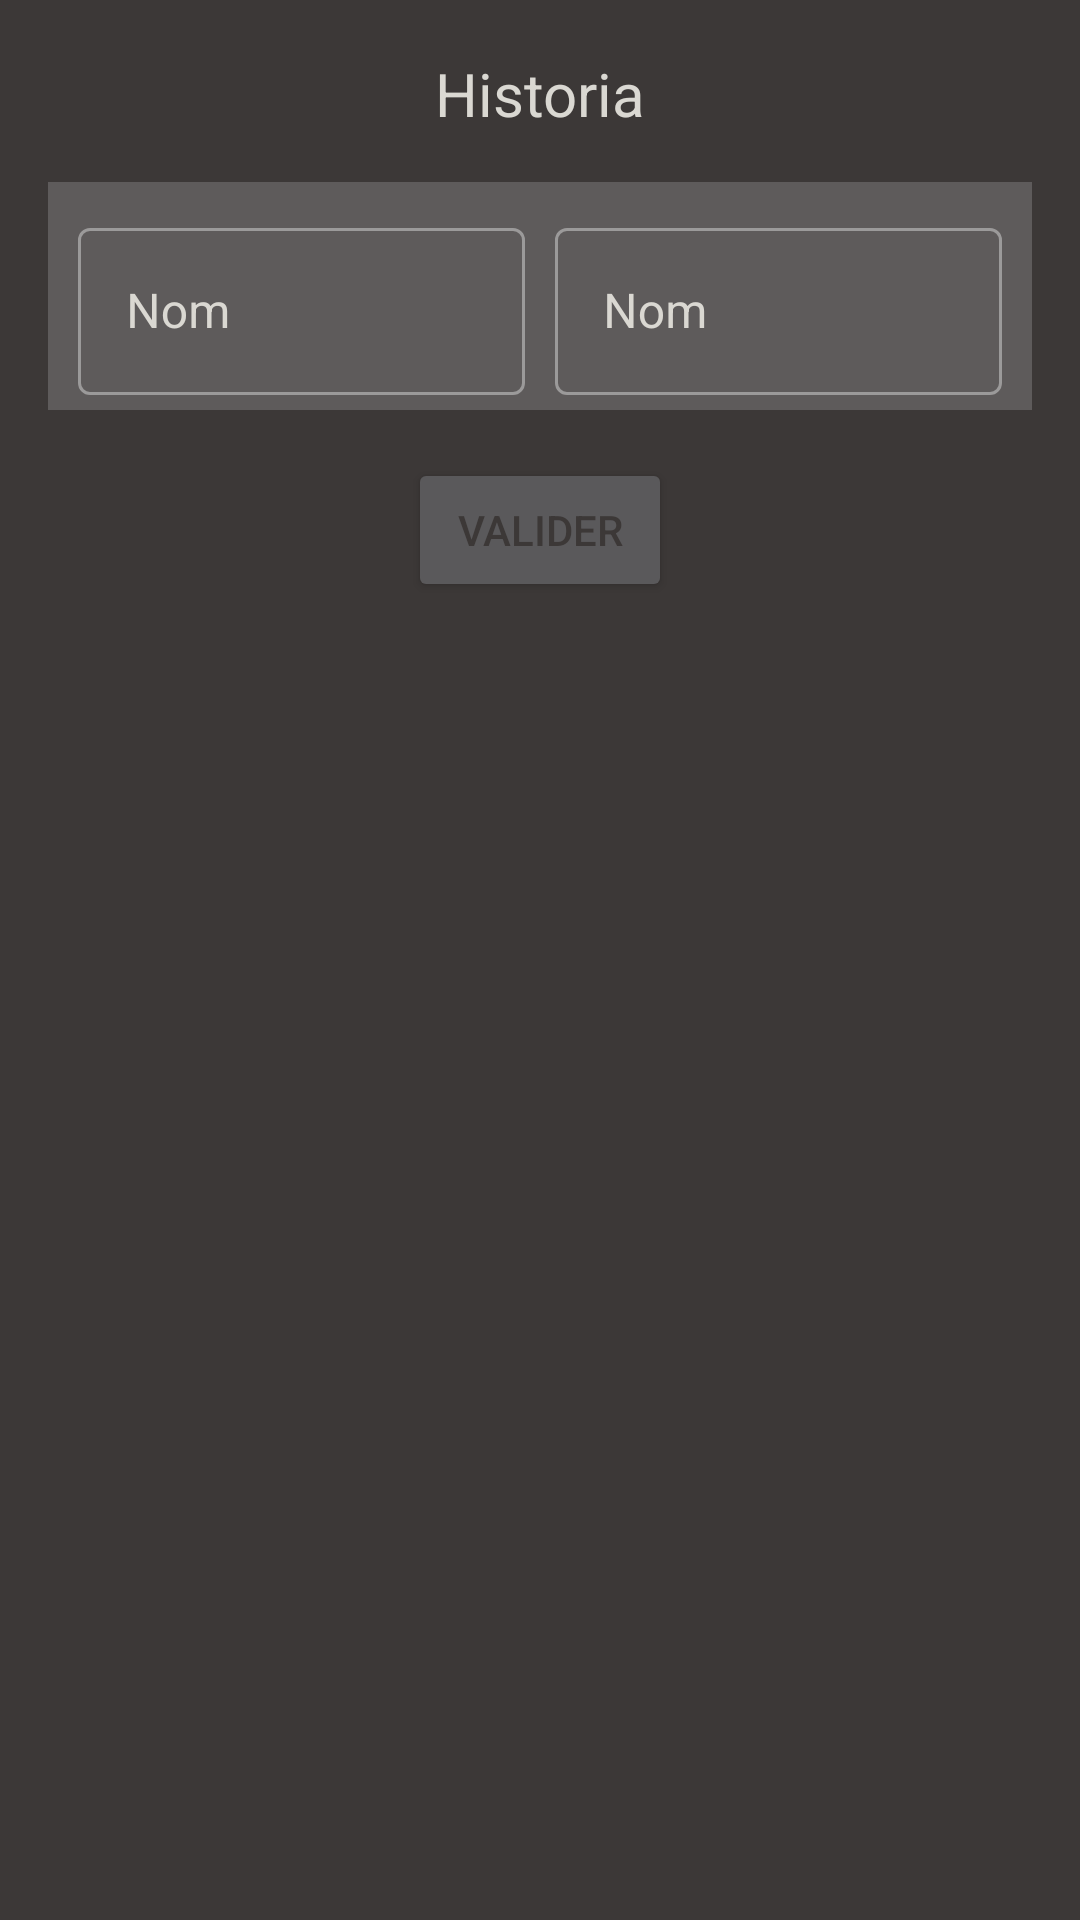

Here is an Android app screen rendered from its layout file. Give the layout XML and the strings, colors and styles it references.
<!-- AndroidManifest.xml: application theme AppTheme -->
<!-- res/layout/dialog_two_fields.xml -->
<?xml version="1.0" encoding="utf-8"?>
<ScrollView xmlns:android="http://schemas.android.com/apk/res/android"
    xmlns:app="http://schemas.android.com/apk/res-auto"
    android:layout_width="match_parent"
    android:layout_height="match_parent"
    android:background="@color/dark_background">

    <androidx.constraintlayout.widget.ConstraintLayout
        android:layout_width="match_parent"
        android:layout_height="match_parent"
        android:layout_margin="@dimen/app_margin">

        <ImageView
            android:id="@+id/dialog_two_edit_close"
            android:layout_width="@dimen/icon_edit_size"
            android:layout_height="@dimen/icon_edit_size"
            android:src="@drawable/close"
            app:layout_constraintStart_toStartOf="parent"
            app:layout_constraintTop_toTopOf="parent"
            app:tint="@color/color_cat" />

        <TextView
            android:id="@+id/dialog_two_edit_title"
            android:layout_width="wrap_content"
            android:layout_height="wrap_content"
            android:text="@string/historia"
            android:textColor="@color/color_cat"
            android:textSize="@dimen/title_txt"
            app:layout_constraintBottom_toBottomOf="@+id/dialog_two_edit_close"
            app:layout_constraintEnd_toEndOf="parent"
            app:layout_constraintStart_toStartOf="parent"
            app:layout_constraintTop_toTopOf="@+id/dialog_two_edit_close" />

        <androidx.constraintlayout.widget.ConstraintLayout
            android:id="@+id/dialog_two_edit_main_layout"
            android:layout_width="match_parent"
            android:layout_height="wrap_content"
            android:layout_marginTop="@dimen/app_margin"
            android:background="@color/dark_panel"
            android:padding="@dimen/txt_margin"
            app:layout_constraintStart_toStartOf="parent"
            app:layout_constraintTop_toBottomOf="@+id/dialog_two_edit_title">

            <com.google.android.material.textfield.TextInputLayout
                android:id="@+id/dialog_two_edit_field_one_layout"
                style="@style/Widget.MaterialComponents.TextInputLayout.OutlinedBox"
                android:layout_width="0dp"
                android:layout_height="wrap_content"
                android:layout_margin="@dimen/txt_margin"
                android:hint="@string/name"
                android:textColorHint="@color/color_cat"
                app:layout_constraintStart_toStartOf="parent"
                app:layout_constraintEnd_toStartOf="@+id/dialog_two_edit_field_two_layout"
                app:layout_constraintTop_toTopOf="parent">

                <com.google.android.material.textfield.TextInputEditText
                    android:id="@+id/dialog_two_edit_field_one_value"
                    android:layout_width="match_parent"
                    android:layout_height="wrap_content"
                    android:inputType="number"
                    android:textColor="@color/color_cat" />

            </com.google.android.material.textfield.TextInputLayout>

            <com.google.android.material.textfield.TextInputLayout
                android:id="@+id/dialog_two_edit_field_two_layout"
                style="@style/Widget.MaterialComponents.TextInputLayout.OutlinedBox"
                android:layout_width="0dp"
                android:layout_height="wrap_content"
                android:layout_margin="@dimen/txt_margin"
                android:hint="@string/name"
                android:textColorHint="@color/color_cat"
                app:layout_constraintStart_toEndOf="@+id/dialog_two_edit_field_one_layout"
                app:layout_constraintEnd_toEndOf="parent"
                app:layout_constraintTop_toTopOf="parent">

                <com.google.android.material.textfield.TextInputEditText
                    android:id="@+id/dialog_two_edit_field_two_value"
                    android:layout_width="match_parent"
                    android:layout_height="wrap_content"
                    android:inputType="number"
                    android:textColor="@color/color_cat" />

            </com.google.android.material.textfield.TextInputLayout>
        </androidx.constraintlayout.widget.ConstraintLayout>

        <Button
            android:id="@+id/dialog_two_edit_save_button"
            android:layout_width="wrap_content"
            android:layout_height="wrap_content"
            android:layout_margin="@dimen/app_margin"
            android:padding="@dimen/txt_margin"
            android:text="@string/validate"
            android:textColor="@color/dark_background"
            app:layout_constraintBottom_toBottomOf="parent"
            app:layout_constraintEnd_toEndOf="parent"
            app:layout_constraintStart_toStartOf="parent"
            app:layout_constraintTop_toBottomOf="@+id/dialog_two_edit_main_layout" />

    </androidx.constraintlayout.widget.ConstraintLayout>

</ScrollView>
<!-- resources referenced by this layout -->
<resources>
  <color name="color_cat">#DAD8D2</color>
  <color name="dark_background">#3C3837</color>
  <color name="dark_panel">#5E5B5B</color>
  <dimen name="app_margin">16dp</dimen>
  <dimen name="icon_edit_size">30dp</dimen>
  <dimen name="title_txt">20sp</dimen>
  <dimen name="txt_margin">5dp</dimen>
  <string name="historia">Historia</string>
  <string name="name">Nom</string>
  <string name="validate">Valider</string>
  <style name="AppTheme" parent="Theme.MaterialComponents.NoActionBar">
          
          <item name="colorPrimary">@color/colorPrimary</item>
          <item name="colorPrimaryDark">@color/colorPrimaryDark</item>
          <item name="colorAccent">@color/colorAccent</item>
          <item name="colorSecondaryContainer">@color/colorPrimaryDark</item>
          <item name="colorOnPrimary">@color/color_cat</item>
      </style>
  <color name="colorPrimary">#65a9af</color>
  <color name="colorPrimaryDark">#6a2a3c</color>
  <color name="colorAccent">#FFC300</color>
</resources>
